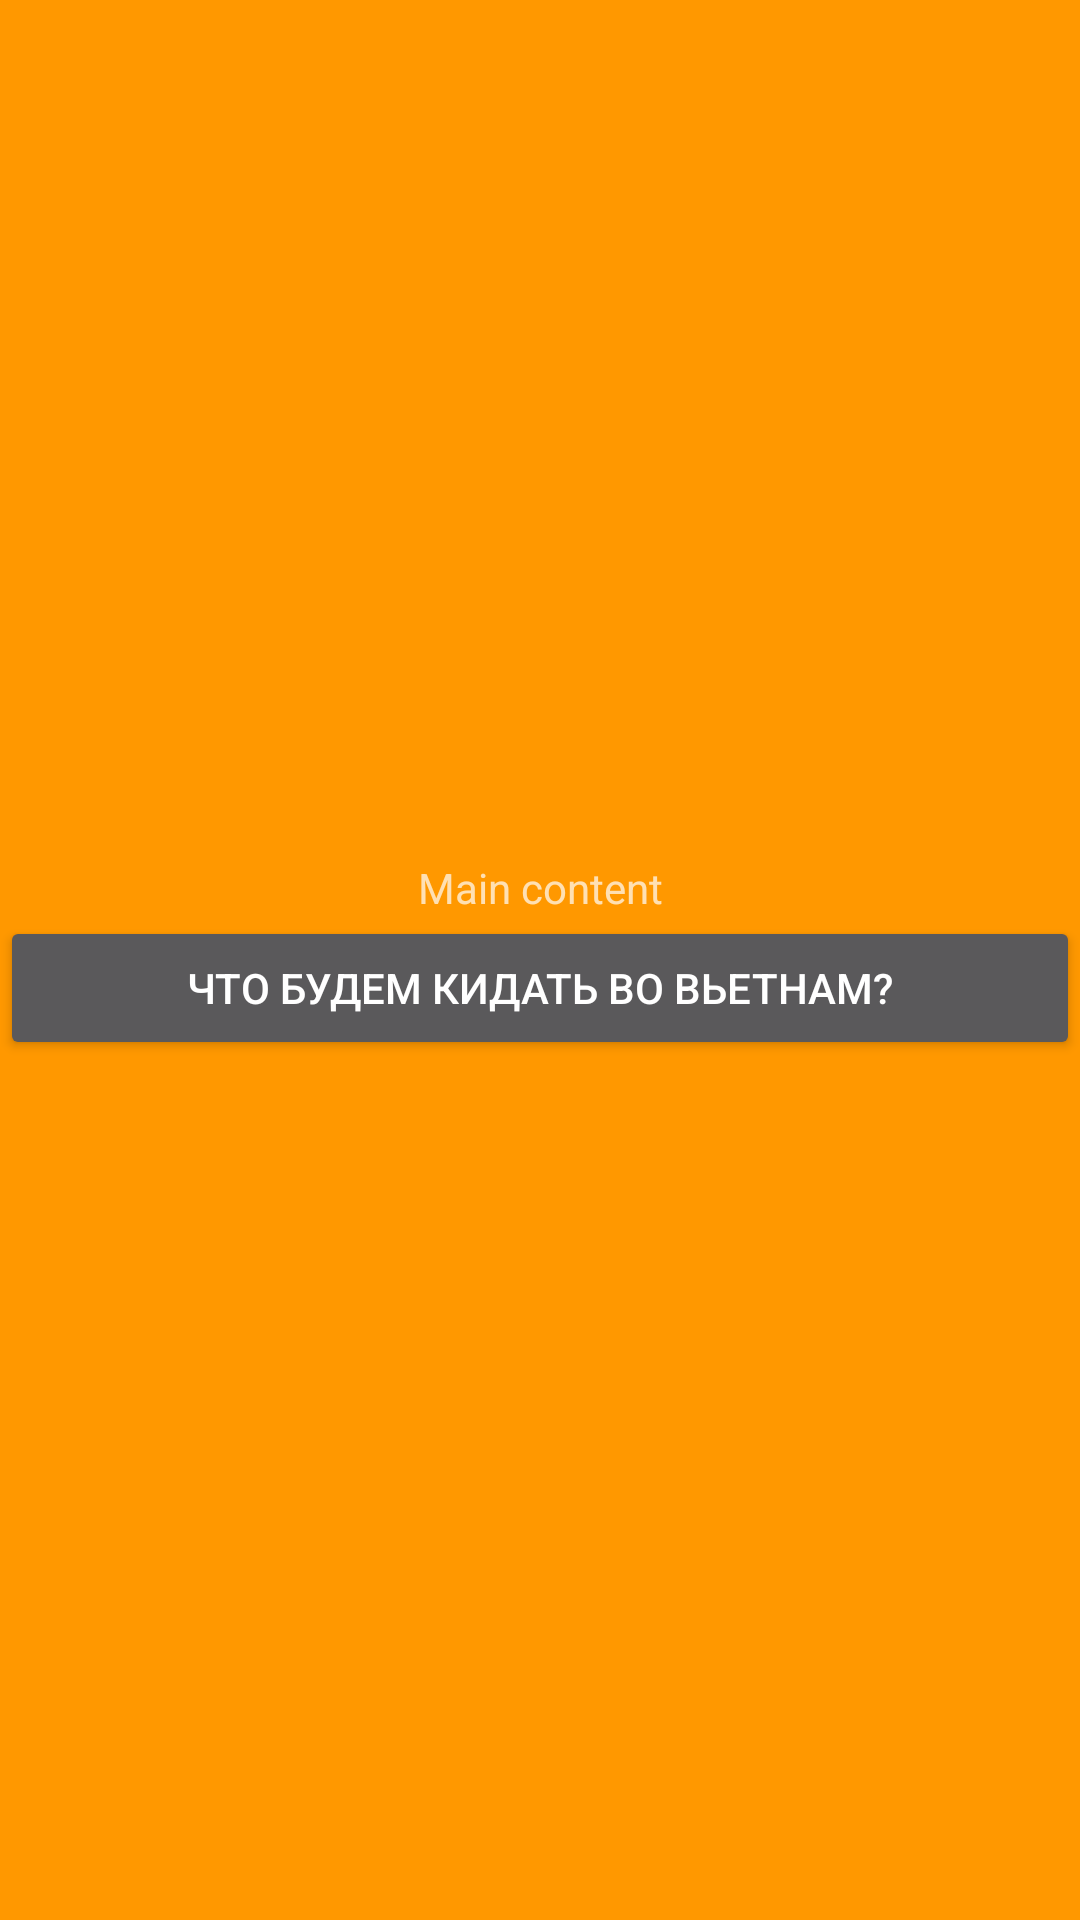

Here is an Android app screen rendered from its layout file. Give the layout XML and the strings, colors and styles it references.
<!-- AndroidManifest.xml: application theme Theme.Design.NoActionBar -->
<!-- res/layout/activity_main.xml -->
<?xml version="1.0" encoding="utf-8"?>
<androidx.drawerlayout.widget.DrawerLayout xmlns:android="http://schemas.android.com/apk/res/android"
    xmlns:app="http://schemas.android.com/apk/res-auto"
    xmlns:tools="http://schemas.android.com/tools"
    android:id="@+id/Open"
    android:layout_width="match_parent"
    android:layout_height="match_parent"
    tools:context=".MainActivity" >


    <LinearLayout
        android:id="@+id/content"
        android:layout_width="150dp"
        android:layout_height="match_parent"
        android:gravity="center"
        android:background="@color/orange"
        android:orientation="vertical">

        <TextView
            android:id="@+id/textView4"
            android:layout_width="match_parent"
            android:layout_height="wrap_content"
            android:gravity="center"
            android:text="Main content" />

        <Button
            android:id="@+id/open"
            android:layout_width="match_parent"
            android:layout_height="wrap_content"
            android:text="Что будем кидать во Вьетнам?" />
    </LinearLayout>

    <com.google.android.material.navigation.NavigationView
        android:id="@+id/navigationview"
        android:layout_width="wrap_content"
        android:layout_height="match_parent"
        android:layout_gravity="start"
        app:headerLayout="@layout/hider"
        app:menu="@menu/menu_1" />


</androidx.drawerlayout.widget.DrawerLayout>
<!-- res/layout/hider.xml (included above) -->
<?xml version="1.0" encoding="utf-8"?>
<androidx.constraintlayout.widget.ConstraintLayout xmlns:android="http://schemas.android.com/apk/res/android"
    xmlns:app="http://schemas.android.com/apk/res-auto"
    xmlns:tools="http://schemas.android.com/tools"
    android:id="@+id/hider"
    android:layout_width="150dp"
    android:layout_height="50dp">

    <TextView
        android:id="@+id/textView2"
        android:layout_width="149dp"
        android:layout_height="51dp"
        android:gravity="center"
        android:text="Создатель Mrok"
        app:layout_constraintBottom_toBottomOf="parent"
        app:layout_constraintEnd_toEndOf="parent"
        app:layout_constraintHorizontal_bias="0.0"
        app:layout_constraintStart_toStartOf="parent"
        app:layout_constraintTop_toTopOf="parent" />
</androidx.constraintlayout.widget.ConstraintLayout>
<!-- resources referenced by this layout -->
<resources>
  <color name="orange">#FF9800</color>
</resources>
